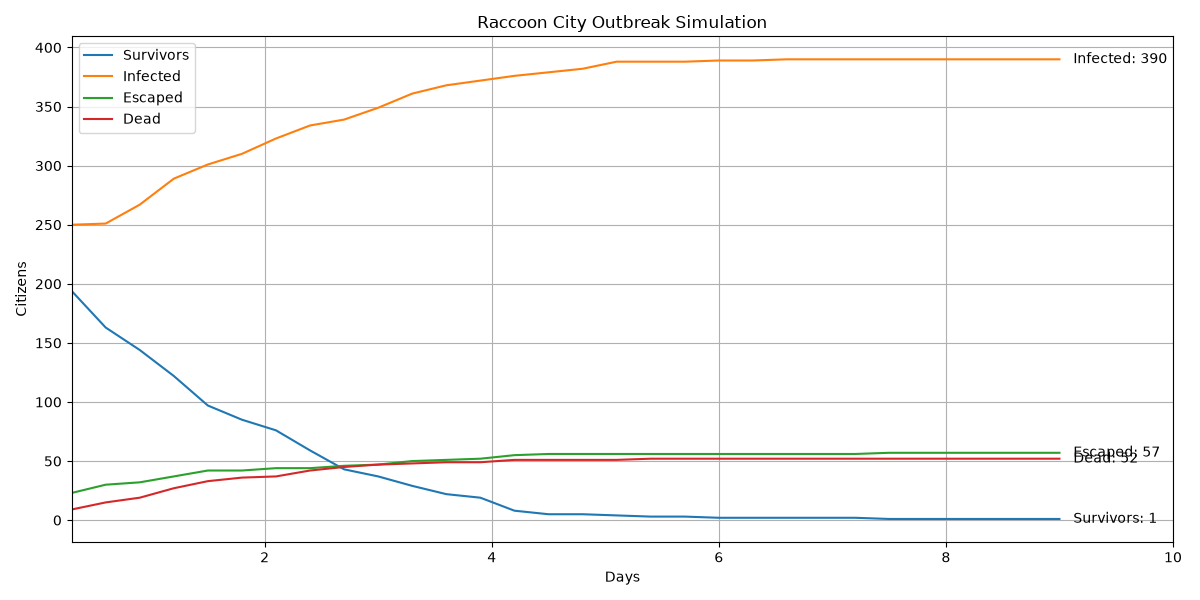

Source data for this figure (header and first rows):
Day, Escaped, Survivors, Exposed, Infected, Dead, Dead_PreInfection, Dead_Infected, Percent_Infected, Percent_Escaped, Percent_Alive_In_City, Food_Remaining, Water_Remaining, Weapons_Remaining, Execution_Time_Seconds
0.3, 23, 194, 24, 250, 9, 9, 0, 50.0, 4.6, 38.8, 262, 555, 23, 0.0
0.6, 30, 163, 41, 251, 15, 14, 1, 50.2, 6.0, 32.6, 262, 555, 23, 0.0
0.9, 32, 144, 38, 267, 19, 18, 1, 53.4, 6.4, 28.8, 262, 555, 23, 0.0
1.2, 37, 122, 25, 289, 27, 26, 1, 57.8, 7.4, 24.4, 262, 555, 20, 0.0
1.5, 42, 97, 27, 301, 33, 32, 1, 60.2, 8.4, 19.4, 260, 553, 18, 0.0
1.8, 42, 85, 27, 310, 36, 35, 1, 62.0, 8.4, 17.0, 259, 552, 18, 0.0
2.1, 44, 76, 20, 323, 37, 36, 1, 64.6, 8.8, 15.2, 258, 551, 17, 0.0
2.4, 44, 59, 21, 334, 42, 41, 1, 66.8, 8.8, 11.8, 256, 549, 17, 0.0
2.7, 46, 43, 27, 339, 45, 44, 1, 67.8, 9.2, 8.6, 256, 549, 17, 0.0
3.0, 47, 37, 20, 349, 47, 45, 2, 69.8, 9.4, 7.4, 256, 549, 17, 0.0
3.3, 50, 29, 12, 361, 48, 46, 2, 72.2, 10.0, 5.8, 255, 548, 17, 0.0
3.6, 51, 22, 10, 368, 49, 47, 2, 73.6, 10.2, 4.4, 255, 548, 17, 0.0
3.9, 52, 19, 8, 372, 49, 47, 2, 74.4, 10.4, 3.8, 255, 548, 17, 0.0
4.2, 55, 8, 10, 376, 51, 48, 3, 75.2, 11.0, 1.6, 255, 548, 17, 0.0
4.5, 56, 5, 9, 379, 51, 48, 3, 75.8, 11.2, 1.0, 255, 548, 17, 0.0
4.8, 56, 5, 6, 382, 51, 48, 3, 76.4, 11.2, 1.0, 255, 548, 17, 0.0
5.1, 56, 4, 1, 388, 51, 48, 3, 77.6, 11.2, 0.8, 255, 548, 17, 0.0
5.4, 56, 3, 1, 388, 52, 49, 3, 77.6, 11.2, 0.6, 255, 548, 17, 0.0
5.7, 56, 3, 1, 388, 52, 49, 3, 77.6, 11.2, 0.6, 255, 548, 17, 0.0
6.0, 56, 2, 1, 389, 52, 49, 3, 77.8, 11.2, 0.4, 255, 548, 17, 0.0
6.3, 56, 2, 1, 389, 52, 49, 3, 77.8, 11.2, 0.4, 255, 548, 17, 0.0
6.6, 56, 2, 0, 390, 52, 49, 3, 78.0, 11.2, 0.4, 255, 548, 17, 0.0
6.9, 56, 2, 0, 390, 52, 49, 3, 78.0, 11.2, 0.4, 255, 548, 17, 0.0
7.2, 56, 2, 0, 390, 52, 49, 3, 78.0, 11.2, 0.4, 255, 548, 17, 0.0
7.5, 57, 1, 0, 390, 52, 49, 3, 78.0, 11.4, 0.2, 255, 548, 17, 0.0
7.8, 57, 1, 0, 390, 52, 49, 3, 78.0, 11.4, 0.2, 255, 548, 17, 0.0
8.1, 57, 1, 0, 390, 52, 49, 3, 78.0, 11.4, 0.2, 255, 548, 17, 0.0
8.4, 57, 1, 0, 390, 52, 49, 3, 78.0, 11.4, 0.2, 255, 548, 17, 0.0
8.7, 57, 1, 0, 390, 52, 49, 3, 78.0, 11.4, 0.2, 255, 548, 17, 0.0
9.0, 57, 1, 0, 390, 52, 49, 3, 78.0, 11.4, 0.2, 255, 548, 17, 85.94
